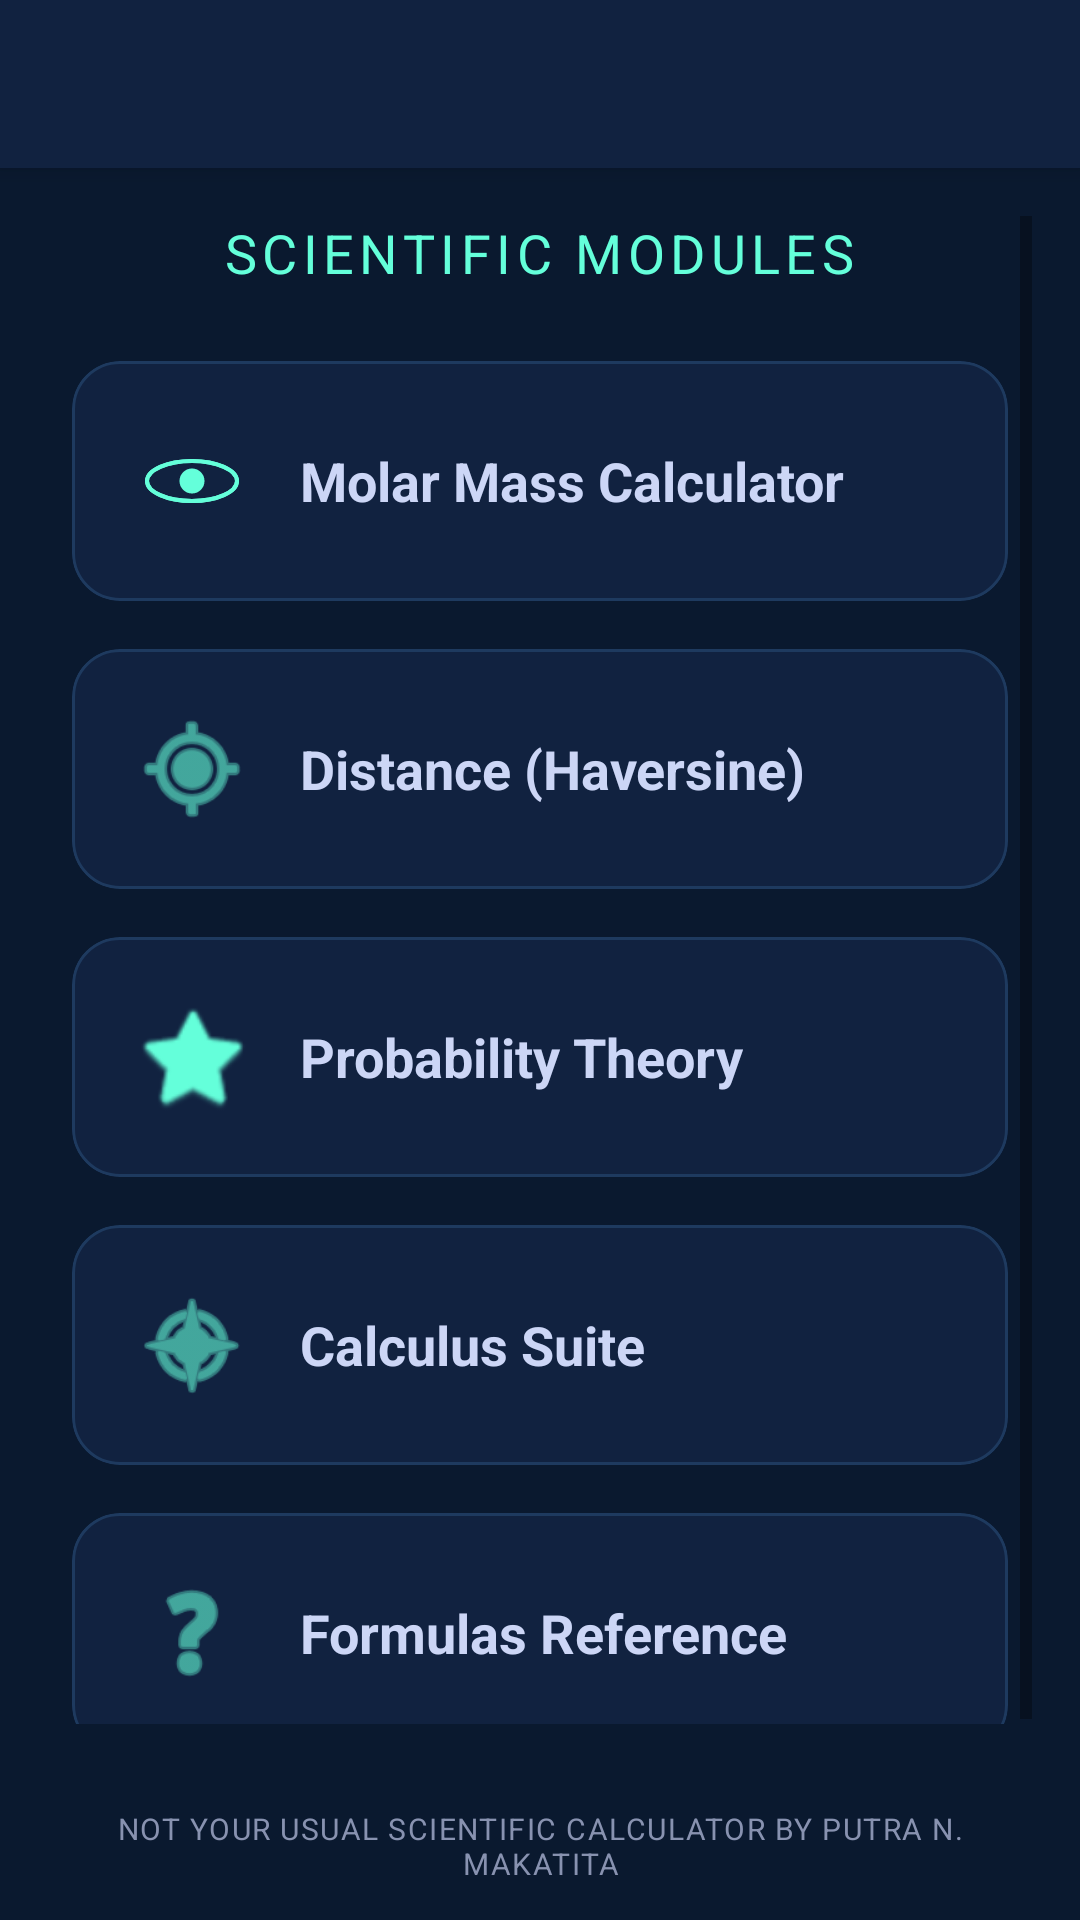

Layout XML and referenced resources for this Android screen:
<!-- AndroidManifest.xml: application theme Theme.NYUSCApp -->
<!-- res/layout/activity_home.xml -->
<?xml version="1.0" encoding="utf-8"?>
<LinearLayout xmlns:android="http://schemas.android.com/apk/res/android"
    xmlns:app="http://schemas.android.com/apk/res-auto"
    android:layout_width="match_parent"
    android:layout_height="match_parent"
    android:orientation="vertical"
    android:background="@color/bg_dark">

    <include layout="@layout/toolbar"/>

    <ScrollView
        android:layout_width="match_parent"
        android:layout_height="0dp"
        android:layout_weight="1"
        android:fillViewport="true"
        android:padding="16dp">

        <LinearLayout
            android:layout_width="match_parent"
            android:layout_height="wrap_content"
            android:orientation="vertical"
            android:gravity="center_vertical">

            <TextView
                android:layout_width="wrap_content"
                android:layout_height="wrap_content"
                android:text="Scientific Modules"
                android:textColor="@color/accent_blue"
                android:textSize="18sp"
                android:textAllCaps="true"
                android:letterSpacing="0.1"
                android:layout_marginBottom="16dp"
                android:layout_gravity="center_horizontal"/>

            <com.google.android.material.card.MaterialCardView
                android:id="@+id/btnMolar"
                style="@style/ScientificCard"
                android:layout_width="match_parent"
                android:layout_height="wrap_content"
                android:clickable="true"
                android:focusable="true">
                <LinearLayout
                    android:layout_width="match_parent"
                    android:layout_height="wrap_content"
                    android:orientation="horizontal"
                    android:padding="20dp"
                    android:gravity="center_vertical">
                    <ImageView
                        android:layout_width="40dp"
                        android:layout_height="40dp"
                        android:src="@drawable/ic_atom"
                        app:tint="@color/accent_blue"/>
                    <TextView
                        android:layout_width="wrap_content"
                        android:layout_height="wrap_content"
                        android:text="Molar Mass Calculator"
                        android:textColor="@color/text_primary"
                        android:textSize="18sp"
                        android:layout_marginStart="16dp"
                        android:textStyle="bold"/>
                </LinearLayout>
            </com.google.android.material.card.MaterialCardView>

            <com.google.android.material.card.MaterialCardView
                android:id="@+id/btnDistance"
                style="@style/ScientificCard"
                android:layout_width="match_parent"
                android:layout_height="wrap_content"
                android:clickable="true"
                android:focusable="true">
                <LinearLayout
                    android:layout_width="match_parent"
                    android:layout_height="wrap_content"
                    android:orientation="horizontal"
                    android:padding="20dp"
                    android:gravity="center_vertical">
                    <ImageView
                        android:layout_width="40dp"
                        android:layout_height="40dp"
                        android:src="@android:drawable/ic_menu_mylocation"
                        app:tint="@color/accent_blue"/>
                    <TextView
                        android:layout_width="wrap_content"
                        android:layout_height="wrap_content"
                        android:text="Distance (Haversine)"
                        android:textColor="@color/text_primary"
                        android:textSize="18sp"
                        android:layout_marginStart="16dp"
                        android:textStyle="bold"/>
                </LinearLayout>
            </com.google.android.material.card.MaterialCardView>

            <com.google.android.material.card.MaterialCardView
                android:id="@+id/btnProbability"
                style="@style/ScientificCard"
                android:layout_width="match_parent"
                android:layout_height="wrap_content"
                android:clickable="true"
                android:focusable="true">
                <LinearLayout
                    android:layout_width="match_parent"
                    android:layout_height="wrap_content"
                    android:orientation="horizontal"
                    android:padding="20dp"
                    android:gravity="center_vertical">
                    <ImageView
                        android:layout_width="40dp"
                        android:layout_height="40dp"
                        android:src="@android:drawable/btn_star"
                        app:tint="@color/accent_blue"/>
                    <TextView
                        android:layout_width="wrap_content"
                        android:layout_height="wrap_content"
                        android:text="Probability Theory"
                        android:textColor="@color/text_primary"
                        android:textSize="18sp"
                        android:layout_marginStart="16dp"
                        android:textStyle="bold"/>
                </LinearLayout>
            </com.google.android.material.card.MaterialCardView>

            <com.google.android.material.card.MaterialCardView
                android:id="@+id/btnCalculus"
                style="@style/ScientificCard"
                android:layout_width="match_parent"
                android:layout_height="wrap_content"
                android:clickable="true"
                android:focusable="true">
                <LinearLayout
                    android:layout_width="match_parent"
                    android:layout_height="wrap_content"
                    android:orientation="horizontal"
                    android:padding="20dp"
                    android:gravity="center_vertical">
                    <ImageView
                        android:layout_width="40dp"
                        android:layout_height="40dp"
                        android:src="@android:drawable/ic_menu_compass"
                        app:tint="@color/accent_blue"/>
                    <TextView
                        android:layout_width="wrap_content"
                        android:layout_height="wrap_content"
                        android:text="Calculus Suite"
                        android:textColor="@color/text_primary"
                        android:textSize="18sp"
                        android:layout_marginStart="16dp"
                        android:textStyle="bold"/>
                </LinearLayout>
            </com.google.android.material.card.MaterialCardView>

            <com.google.android.material.card.MaterialCardView
                android:id="@+id/btnReference"
                style="@style/ScientificCard"
                android:layout_width="match_parent"
                android:layout_height="wrap_content"
                android:clickable="true"
                android:focusable="true">
                <LinearLayout
                    android:layout_width="match_parent"
                    android:layout_height="wrap_content"
                    android:orientation="horizontal"
                    android:padding="20dp"
                    android:gravity="center_vertical">
                    <ImageView
                        android:layout_width="40dp"
                        android:layout_height="40dp"
                        android:src="@android:drawable/ic_menu_help"
                        app:tint="@color/accent_blue"/>
                    <TextView
                        android:layout_width="wrap_content"
                        android:layout_height="wrap_content"
                        android:text="Formulas Reference"
                        android:textColor="@color/text_primary"
                        android:textSize="18sp"
                        android:layout_marginStart="16dp"
                        android:textStyle="bold"/>
                </LinearLayout>
            </com.google.android.material.card.MaterialCardView>

        </LinearLayout>
    </ScrollView>

    <TextView
        android:layout_width="match_parent"
        android:layout_height="wrap_content"
        android:text="Not Your Usual Scientific Calculator by Putra N. Makatita"
        android:textColor="@color/text_secondary"
        android:textSize="10sp"
        android:gravity="center"
        android:padding="12dp"
        android:textAllCaps="true"
        android:letterSpacing="0.05"/>

</LinearLayout>
<!-- res/layout/toolbar.xml (included above) -->
<?xml version="1.0" encoding="utf-8"?>
<com.google.android.material.appbar.MaterialToolbar
    xmlns:android="http://schemas.android.com/apk/res/android"
    xmlns:app="http://schemas.android.com/apk/res-auto"
    android:id="@+id/toolbar"
    android:layout_width="match_parent"
    android:layout_height="?attr/actionBarSize"
    android:background="@color/card_dark"
    android:titleTextColor="@color/text_primary"
    app:titleCentered="true"
    android:elevation="4dp"/>
<!-- resources referenced by this layout -->
<resources>
  <color name="accent_blue">#64FFDA</color>
  <color name="bg_dark">#0A192F</color>
  <color name="card_dark">#112240</color>
  <color name="text_primary">#CCD6F6</color>
  <color name="text_secondary">#8892B0</color>
  <!-- drawable ic_atom (drawable) -->
  <vector xmlns:android="http://schemas.android.com/apk/res/android"
      android:width="120dp"
      android:height="120dp"
      android:viewportWidth="24"
      android:viewportHeight="24">
      <path
          android:strokeColor="@color/accent_blue"
          android:strokeWidth="1"
          android:pathData="M12,12m-2,0a2,2 0,1 1,4 0a2,2 0,1 1,-4 0"
          android:fillColor="@color/accent_blue"/>
      <path
          android:strokeColor="@color/accent_blue"
          android:strokeWidth="0.8"
          android:pathData="M12,12m-9,0a9,4 0,1 1,18 0a9,4 0,1 1,-18 0"
          android:rotation="45"/>
      <path
          android:strokeColor="@color/accent_blue"
          android:strokeWidth="0.8"
          android:pathData="M12,12m-9,0a9,4 0,1 1,18 0a9,4 0,1 1,-18 0"
          android:rotation="135"/>
  </vector>
  <style name="ScientificCard" parent="Widget.MaterialComponents.CardView">
          <item name="cardBackgroundColor">@color/card_dark</item>
          <item name="cardCornerRadius">16dp</item>
          <item name="cardElevation">0dp</item>
          <item name="strokeColor">#1E3A5F</item> 
          <item name="strokeWidth">1dp</item>
          <item name="android:layout_margin">8dp</item>
      </style>
  <style name="Theme.NYUSCApp" parent="Theme.MaterialComponents.DayNight.NoActionBar">
          
          <item name="colorPrimary">@color/bg_dark</item>
          <item name="colorPrimaryVariant">@color/black</item>
          <item name="colorOnPrimary">@color/white</item>
          
          <item name="colorSecondary">@color/accent_blue</item>
          <item name="colorSecondaryVariant">@color/accent_blue</item>
          <item name="colorOnSecondary">@color/black</item>
          
          <item name="android:statusBarColor">?attr/colorPrimaryVariant</item>
          
          <item name="android:windowBackground">@color/bg_dark</item>
      </style>
  <color name="black">#FF000000</color>
  <color name="white">#FFFFFFFF</color>
</resources>
